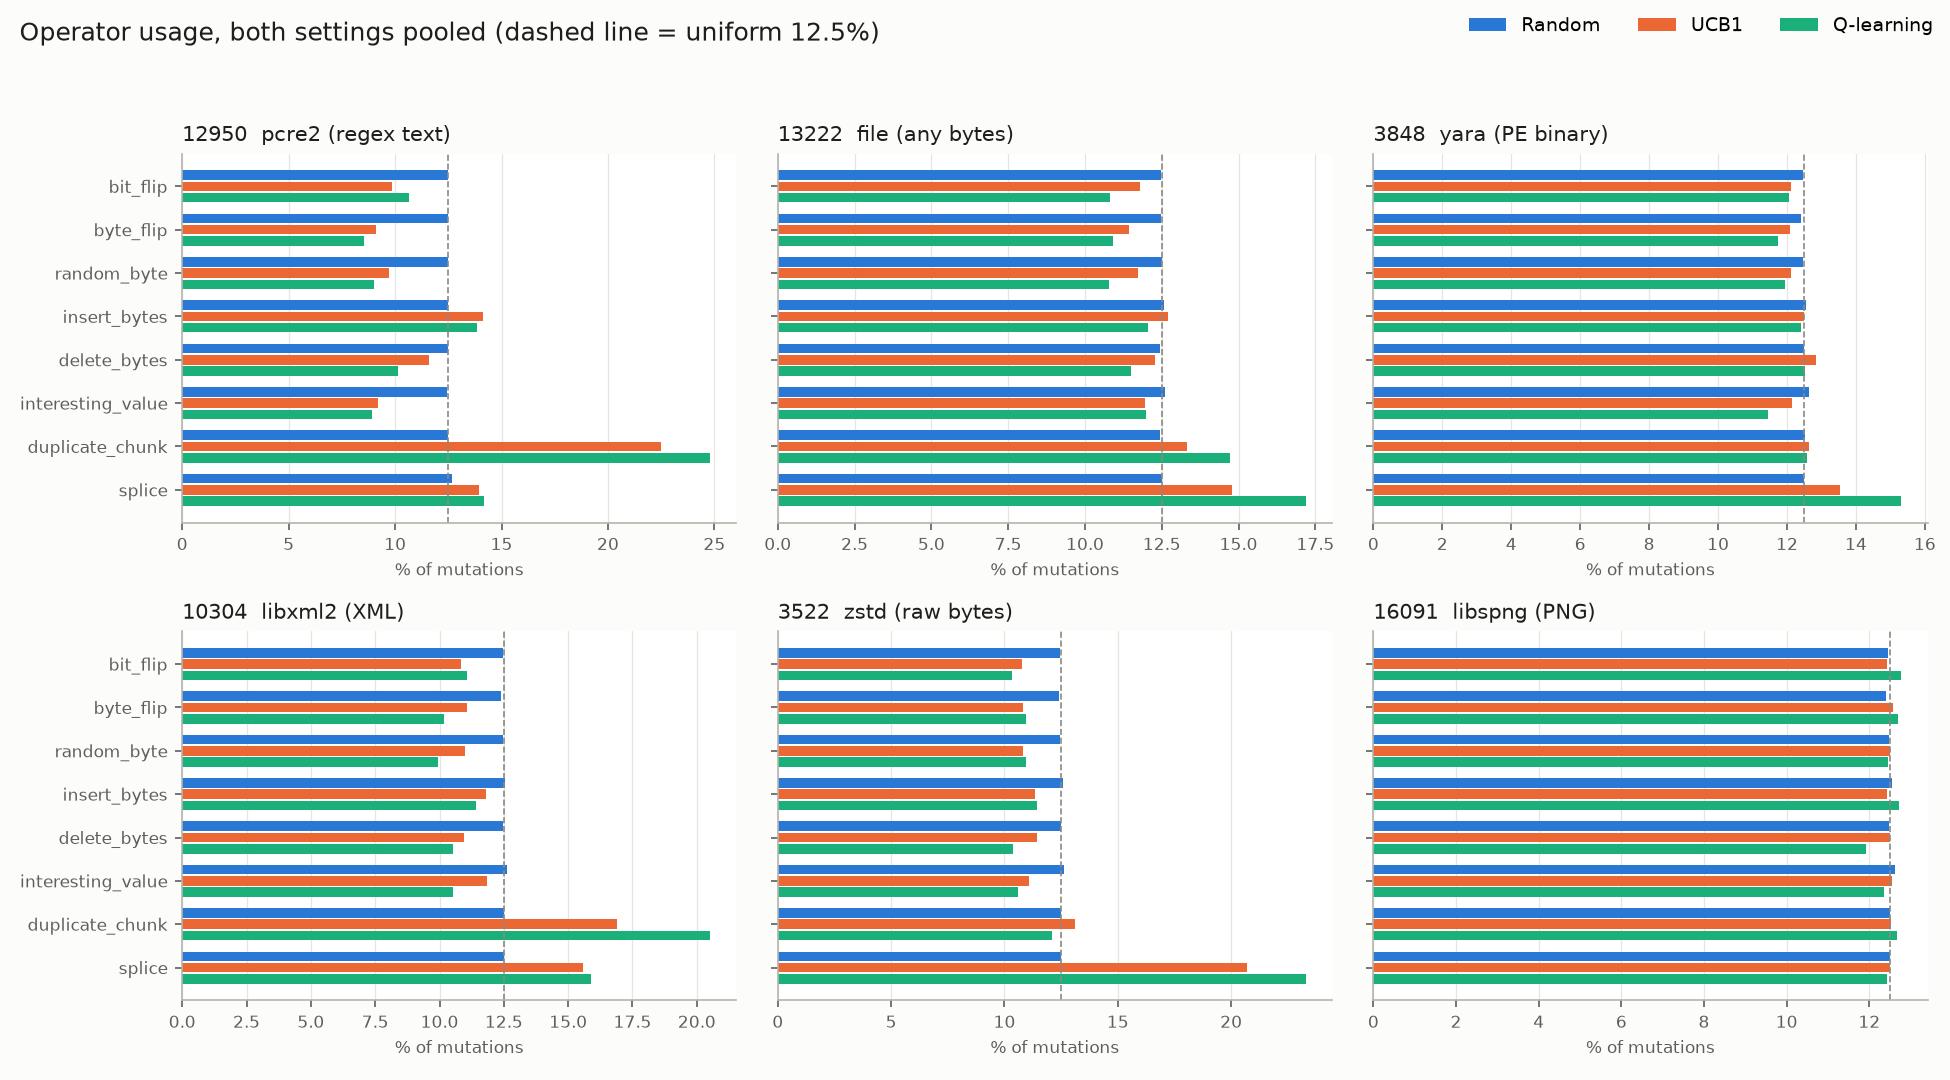

Data behind this chart, as committed beside it:
case, setting, agent, mutations, bit_flip, byte_flip, random_byte, insert_bytes, delete_bytes, interesting_value, duplicate_chunk, splice
12950, A, random, 65316, 0.1243, 0.1244, 0.1235, 0.1253, 0.1257, 0.1246, 0.125, 0.1272
12950, A, ucb1, 36739, 0.0893, 0.0866, 0.094, 0.1446, 0.1258, 0.0898, 0.2313, 0.1385
12950, A, qlearning, 38653, 0.111, 0.0749, 0.0942, 0.1107, 0.1083, 0.0976, 0.2567, 0.1467
12950, B, random, 73543, 0.1253, 0.1253, 0.1259, 0.1242, 0.1244, 0.1242, 0.1247, 0.1259
12950, B, ucb1, 89756, 0.1021, 0.0927, 0.0986, 0.1397, 0.1122, 0.0927, 0.222, 0.14
12950, B, qlearning, 95922, 0.1048, 0.0894, 0.0883, 0.1495, 0.0984, 0.0857, 0.2443, 0.1396
12950, all, random, 138859, 0.1248, 0.1249, 0.1248, 0.1247, 0.125, 0.1244, 0.1248, 0.1265
12950, all, ucb1, 126495, 0.0984, 0.0909, 0.0972, 0.1411, 0.1161, 0.0919, 0.2247, 0.1396
12950, all, qlearning, 134575, 0.1066, 0.0853, 0.09, 0.1383, 0.1012, 0.0891, 0.2479, 0.1417
13222, A, random, 157017, 0.1247, 0.1241, 0.1248, 0.1258, 0.1244, 0.126, 0.1248, 0.1253
13222, A, ucb1, 139124, 0.1181, 0.1141, 0.1173, 0.1261, 0.1227, 0.1197, 0.1295, 0.1524
13222, A, qlearning, 119250, 0.1064, 0.1113, 0.1101, 0.1176, 0.1153, 0.1198, 0.1387, 0.1809
13222, B, random, 32776, 0.1248, 0.1289, 0.1256, 0.1248, 0.1239, 0.1253, 0.1231, 0.1236
13222, B, ucb1, 31427, 0.1164, 0.1159, 0.116, 0.1315, 0.1241, 0.1189, 0.1501, 0.1272
13222, B, qlearning, 22558, 0.1184, 0.0973, 0.0962, 0.1369, 0.1142, 0.1205, 0.1924, 0.1241
13222, all, random, 189793, 0.1247, 0.1249, 0.125, 0.1256, 0.1244, 0.1259, 0.1245, 0.125
13222, all, ucb1, 170551, 0.1178, 0.1144, 0.1171, 0.1271, 0.1229, 0.1196, 0.1333, 0.1478
13222, all, qlearning, 141808, 0.1083, 0.1091, 0.1079, 0.1206, 0.1151, 0.1199, 0.1472, 0.1718
3848, A, random, 200000, 0.1246, 0.124, 0.1247, 0.1256, 0.1248, 0.1263, 0.1251, 0.1249
3848, A, ucb1, 200000, 0.1185, 0.1181, 0.1185, 0.1254, 0.1322, 0.1192, 0.128, 0.1402
3848, A, qlearning, 200000, 0.1163, 0.1119, 0.11, 0.1274, 0.1283, 0.1148, 0.1239, 0.1674
3848, B, random, 200000, 0.1246, 0.124, 0.1247, 0.1256, 0.1248, 0.1263, 0.1251, 0.1249
3848, B, ucb1, 200000, 0.124, 0.1238, 0.1238, 0.1243, 0.1249, 0.1238, 0.1249, 0.1304
3848, B, qlearning, 200000, 0.1252, 0.1227, 0.1287, 0.121, 0.1219, 0.1141, 0.1276, 0.1388
3848, all, random, 400000, 0.1246, 0.124, 0.1247, 0.1256, 0.1248, 0.1263, 0.1251, 0.1249
3848, all, ucb1, 400000, 0.1212, 0.121, 0.1211, 0.1249, 0.1285, 0.1215, 0.1264, 0.1353
3848, all, qlearning, 400000, 0.1207, 0.1173, 0.1194, 0.1242, 0.1251, 0.1145, 0.1257, 0.1531
10304, A, random, 200000, 0.1246, 0.124, 0.1247, 0.1256, 0.1248, 0.1263, 0.1251, 0.1249
10304, A, ucb1, 200000, 0.1069, 0.1114, 0.1101, 0.1195, 0.1096, 0.1127, 0.1901, 0.1398
10304, A, qlearning, 200000, 0.1107, 0.1025, 0.0959, 0.1162, 0.0898, 0.0888, 0.2426, 0.1535
10304, B, random, 200000, 0.1246, 0.124, 0.1247, 0.1256, 0.1248, 0.1263, 0.1251, 0.1249
10304, B, ucb1, 200000, 0.1096, 0.1099, 0.1098, 0.1169, 0.1097, 0.1244, 0.1478, 0.1719
10304, B, qlearning, 200000, 0.1109, 0.1008, 0.1028, 0.1119, 0.1205, 0.1218, 0.1676, 0.1639
10304, all, random, 400000, 0.1246, 0.124, 0.1247, 0.1256, 0.1248, 0.1263, 0.1251, 0.1249
10304, all, ucb1, 400000, 0.1082, 0.1107, 0.1099, 0.1182, 0.1096, 0.1186, 0.169, 0.1559
10304, all, qlearning, 400000, 0.1108, 0.1016, 0.0993, 0.1141, 0.1052, 0.1053, 0.2051, 0.1587
3522, A, random, 200000, 0.1246, 0.124, 0.1247, 0.1256, 0.1248, 0.1263, 0.1251, 0.1249
3522, A, ucb1, 200000, 0.1078, 0.1086, 0.1087, 0.1117, 0.1131, 0.1114, 0.1305, 0.2082
3522, A, qlearning, 200000, 0.1095, 0.1177, 0.1056, 0.1114, 0.0984, 0.1087, 0.1167, 0.232
3522, B, random, 200000, 0.1246, 0.124, 0.1247, 0.1256, 0.1248, 0.1263, 0.1251, 0.1249
3522, B, ucb1, 200000, 0.1076, 0.1074, 0.1075, 0.1151, 0.1152, 0.1099, 0.1316, 0.2058
3522, B, qlearning, 200000, 0.0969, 0.1017, 0.113, 0.1173, 0.1094, 0.1031, 0.1251, 0.2336
3522, all, random, 400000, 0.1246, 0.124, 0.1247, 0.1256, 0.1248, 0.1263, 0.1251, 0.1249
3522, all, ucb1, 400000, 0.1077, 0.108, 0.1081, 0.1134, 0.1142, 0.1106, 0.1311, 0.207
3522, all, qlearning, 400000, 0.1032, 0.1097, 0.1093, 0.1143, 0.1039, 0.1059, 0.1209, 0.2328
16091, A, random, 200000, 0.1246, 0.124, 0.1247, 0.1256, 0.1248, 0.1263, 0.1251, 0.1249
16091, A, ucb1, 200000, 0.1238, 0.1265, 0.1251, 0.124, 0.125, 0.1255, 0.1256, 0.1246
16091, A, qlearning, 200000, 0.1313, 0.1274, 0.129, 0.1214, 0.1213, 0.1257, 0.1208, 0.123
16091, B, random, 200000, 0.1246, 0.124, 0.1247, 0.1256, 0.1248, 0.1263, 0.1251, 0.1249
16091, B, ucb1, 200000, 0.125, 0.1249, 0.1249, 0.1247, 0.1249, 0.1254, 0.125, 0.1252
16091, B, qlearning, 200000, 0.1241, 0.1263, 0.1201, 0.1329, 0.1171, 0.1212, 0.1324, 0.1259
16091, all, random, 400000, 0.1246, 0.124, 0.1247, 0.1256, 0.1248, 0.1263, 0.1251, 0.1249
16091, all, ucb1, 400000, 0.1244, 0.1257, 0.125, 0.1244, 0.1249, 0.1254, 0.1253, 0.1249
16091, all, qlearning, 400000, 0.1277, 0.1269, 0.1246, 0.1272, 0.1192, 0.1235, 0.1266, 0.1244
